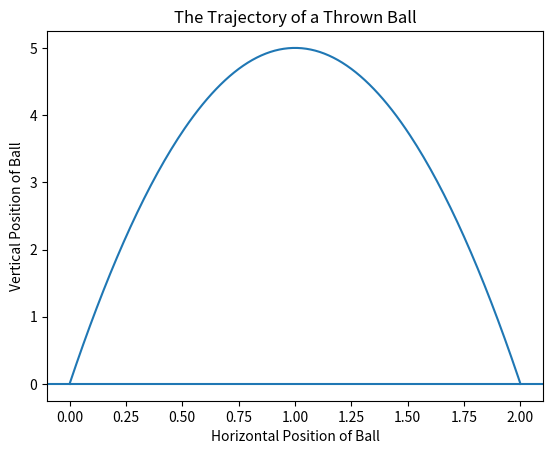

Reproduce this figure in Python.
# Chapter 1 Problem 1
import time
import matplotlib.pyplot as plt

def ball_trajectory(x):
    location = 10 * x - 5 * (x**2)
    return location


xs = [x/100 for x in list(range(201))]
ys = [ball_trajectory(x) for x in xs]
plt.plot(xs,ys)
plt.title("The Trajectory of a Thrown Ball")
plt.xlabel("Horizontal Position of Ball")
plt.ylabel("Vertical Position of Ball")
plt.axhline(y = 0)
plt.show()